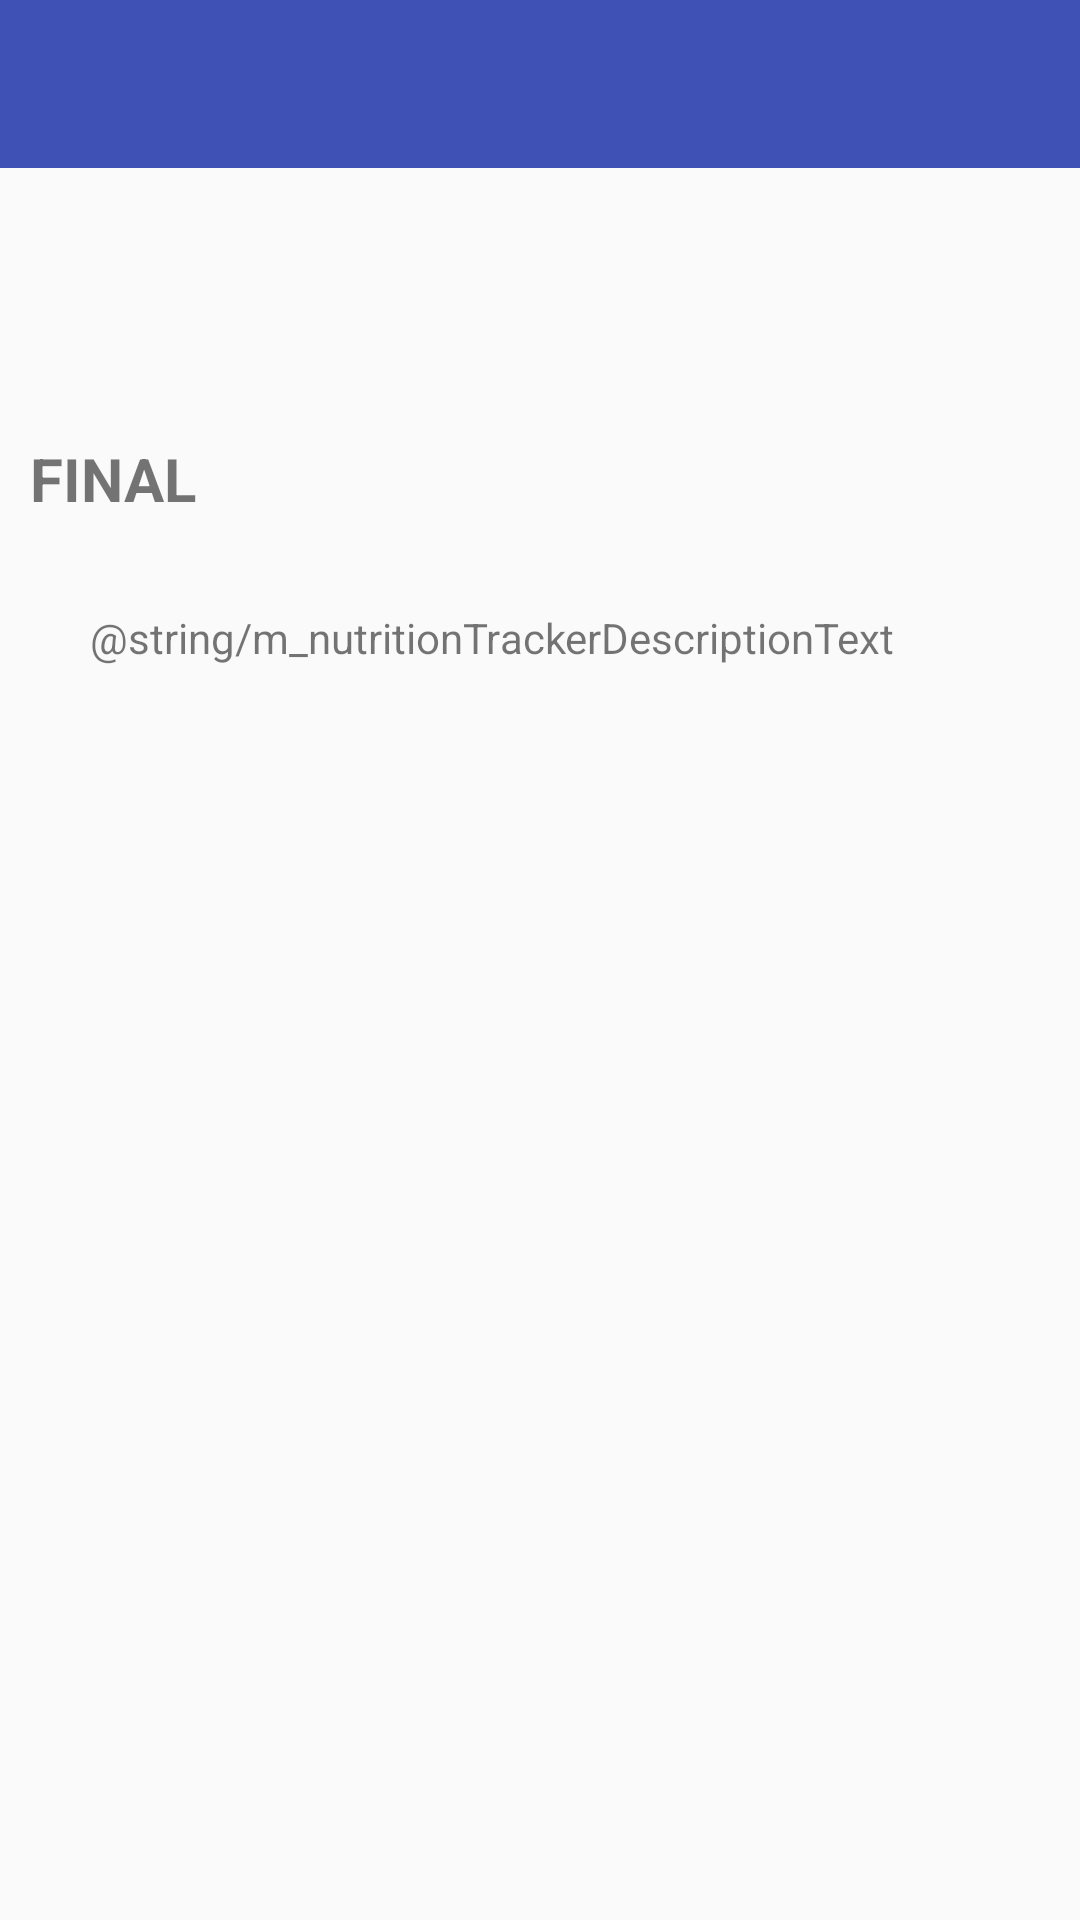

Reconstruct the res/layout file that produces this screen, plus the resources it refers to.
<!-- AndroidManifest.xml: application theme AppTheme -->
<!-- res/layout/main_activity.xml -->
<?xml version="1.0" encoding="utf-8"?>
<android.support.constraint.ConstraintLayout xmlns:android="http://schemas.android.com/apk/res/android"
    android:orientation="vertical" android:layout_width="match_parent"
    android:layout_height="match_parent">

    <LinearLayout
        android:layout_width="match_parent"
        android:layout_height="match_parent"
        android:orientation="vertical">

        <android.support.v7.widget.Toolbar
            android:id="@+id/m_toolbar"
            android:layout_width="match_parent"
            android:layout_height="wrap_content"
            android:background="?attr/colorPrimary"
            android:minHeight="?attr/actionBarSize"
            android:theme="?attr/actionBarTheme" />

        <TextView
            android:text="FINAL"
            android:layout_width="wrap_content"
            android:layout_height="wrap_content"
            android:textSize="20dp"
            android:textStyle="bold"
            android:layout_marginTop="80dp"
            android:padding="10dp"/>



        <RelativeLayout
            android:layout_width="match_parent"
            android:layout_height="wrap_content"
            android:layout_marginTop="10dp"
            android:padding="10dp">

            <ImageView
                android:id="@+id/m_ivFood"
                android:layout_width="wrap_content"
                android:layout_height="wrap_content"
                android:layout_alignParentStart="true"
                android:layout_alignParentTop="true"
                android:layout_marginRight="20dp"
                android:src="@drawable/iconsvegetarianfoodfilled" />

            <TextView
                android:id="@+id/nutritionTrackerDescription"
                android:layout_width="match_parent"
                android:layout_height="wrap_content"
                android:layout_centerInParent="true"
                android:layout_toRightOf="@id/m_ivFood"
                android:text="@string/m_nutritionTrackerDescriptionText" />
        </RelativeLayout>






    </LinearLayout>

</android.support.constraint.ConstraintLayout>
<!-- resources referenced by this layout -->
<resources>
  <style name="AppTheme" parent="Theme.AppCompat.DayNight.DarkActionBar">
          
          <item name="colorPrimary">@color/colorPrimary</item>
          <item name="colorPrimaryDark">@color/colorPrimaryDark</item>
          <item name="colorAccent">@color/colorAccent</item>
          <item name="windowActionBar">false</item>
          <item name="windowNoTitle">true</item>
      </style>
  <color name="colorPrimary">#3F51B5</color>
  <color name="colorPrimaryDark">#303F9F</color>
  <color name="colorAccent">#ff4081</color>
</resources>
